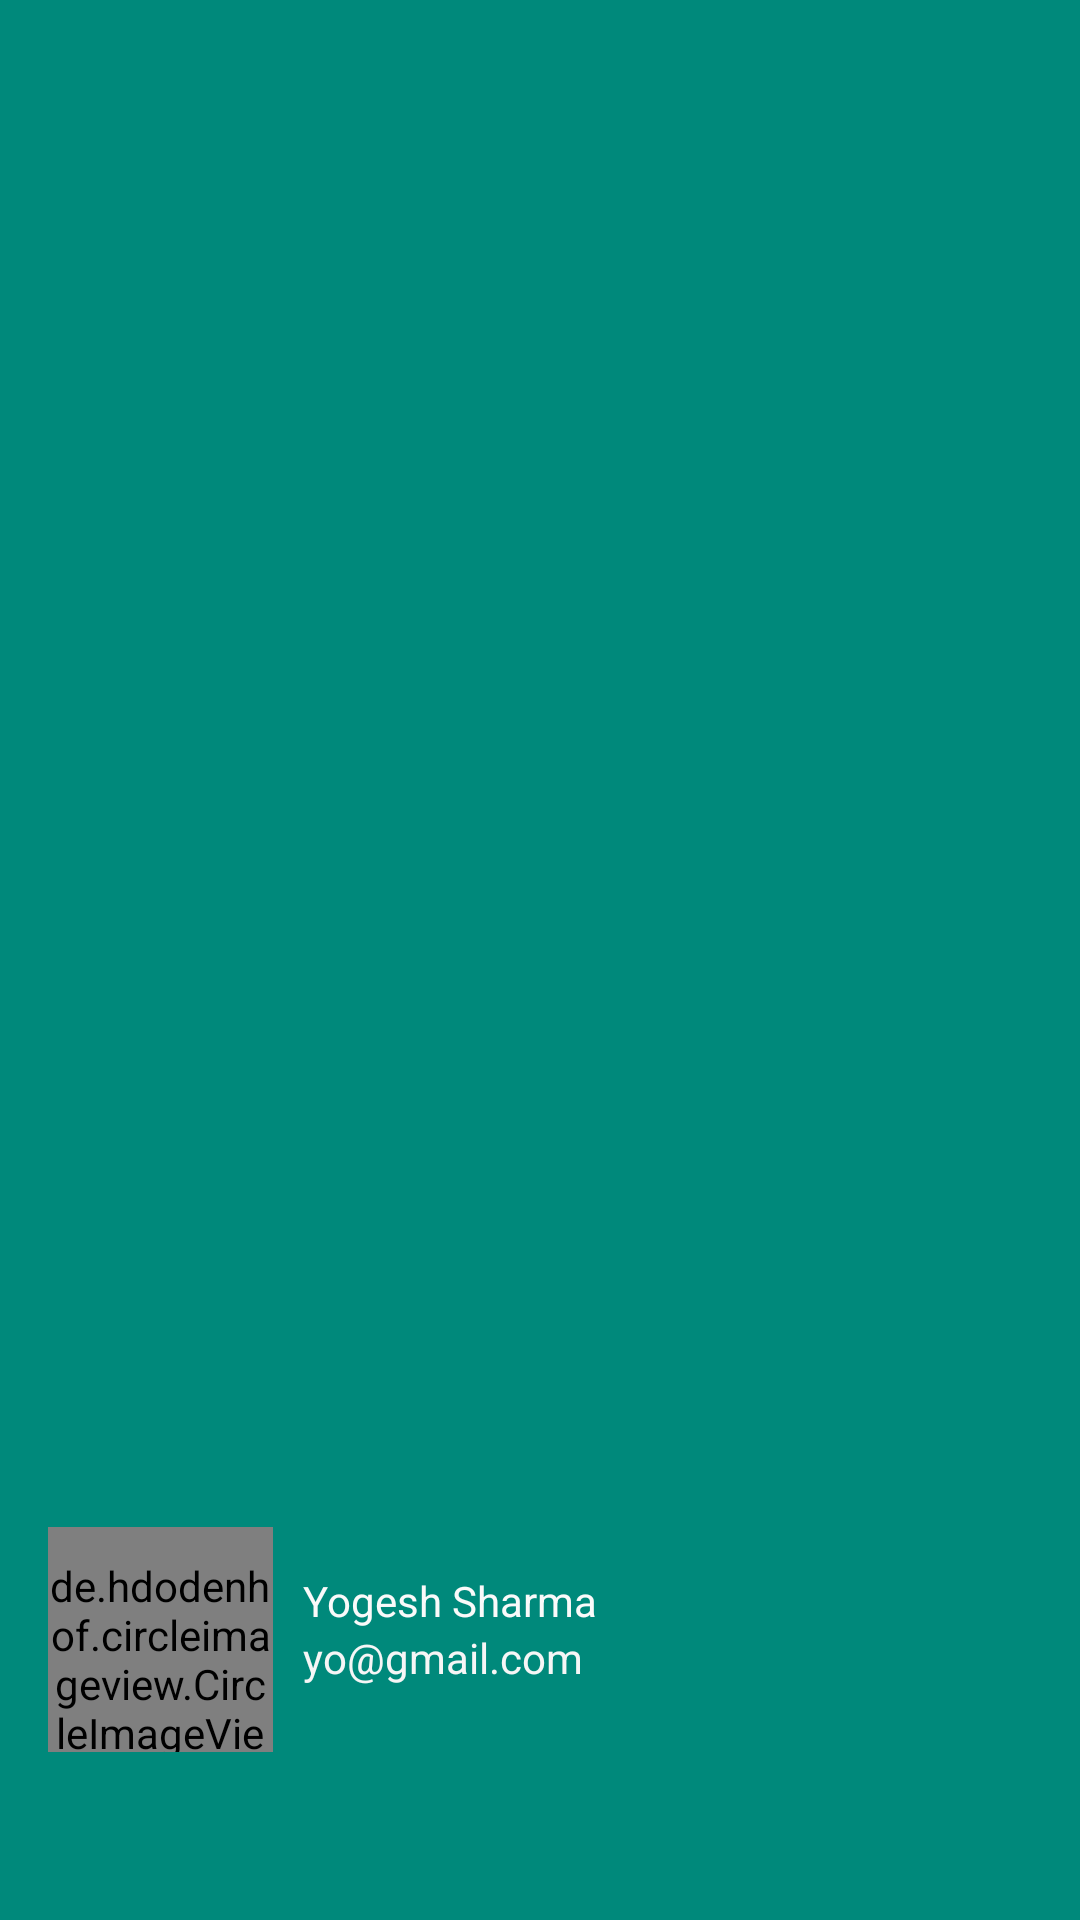

Produce the Android XML layout that renders to this screen, including the resource entries it uses.
<!-- AndroidManifest.xml: application theme Theme.WeatherApp -->
<!-- res/layout/nav_header.xml -->
<?xml version="1.0" encoding="utf-8"?>
<LinearLayout xmlns:android="http://schemas.android.com/apk/res/android"
    android:orientation="vertical"
    android:layout_width="match_parent"
    android:gravity="bottom"
    android:padding="16dp"
    android:theme="@style/ThemeOverlay.AppCompat.Dark"
    android:background="@color/app_accent_green"
    android:layout_height="176dp">

    <LinearLayout
        android:layout_width="match_parent"
        android:layout_height="wrap_content"
        android:orientation="horizontal"
        android:layout_marginBottom="40dp"
        >

        <de.hdodenhof.circleimageview.CircleImageView
            android:id="@+id/imageView"
            android:layout_width="75dp"
            android:layout_height="75dp"
            android:paddingTop="10dp"
            android:src="@drawable/profile_nav_logo"
             />

        <LinearLayout
            android:layout_width="match_parent"
            android:layout_height="wrap_content"
            android:layout_margin="10dp"
            android:orientation="vertical">

            <TextView
                android:layout_width="match_parent"
                android:layout_height="wrap_content"
                android:id="@+id/username"
                android:paddingTop="5dp"
                android:text="Yogesh Sharma"
                android:textColor="#FAFAFA"
                android:textAppearance="@style/TextAppearance.AppCompat.Body1" />

            <TextView
                android:id="@+id/usermail"
                android:layout_width="wrap_content"
                android:layout_height="wrap_content"
                android:textColor="#F6F6F6"
                android:text="yo@gmail.com" />

        </LinearLayout>

    </LinearLayout>


</LinearLayout>
<!-- resources referenced by this layout -->
<resources>
  <color name="app_accent_green">#00897B</color>
  <style name="Theme.WeatherApp" parent="Theme.MaterialComponents.DayNight.NoActionBar">
          
          <item name="colorPrimary">#009688</item>
          <item name="colorPrimaryVariant">@color/app_accent_green</item>
          <item name="colorOnPrimary">@color/white</item>
          
          <item name="colorSecondary">@color/app_accent_green</item>
          <item name="colorSecondaryVariant">@color/app_accent_green</item>
          <item name="colorOnSecondary">@color/black</item>
          
          <item name="android:statusBarColor" tools:targetApi="l">@color/app_accent_green</item>
          
      </style>
  <color name="white">#FFFFFFFF</color>
  <color name="black">#FF000000</color>
</resources>
